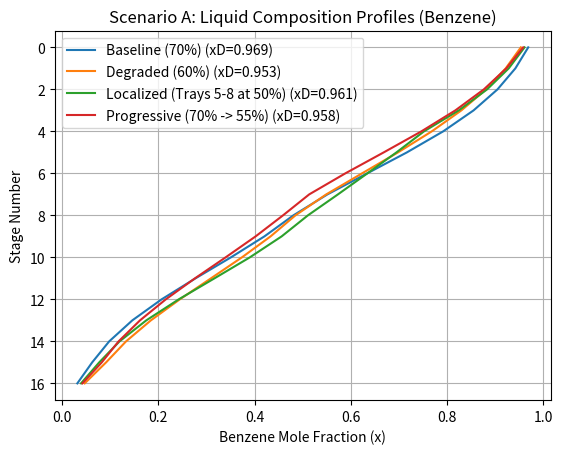

The matplotlib source for this figure:
# Distillation classes

import sys
from typing import Literal
print(sys.executable)
import numpy as np
import matplotlib.pyplot as plt
from scipy.optimize import fsolve

class DistillationColumn:
    """
    DistillationColumn:
    A class to model a distilllation column using the first principles

    """
    def __init__(self, N_stages: int, feed_stage, efficiency, \
                 F_molar, z_F, q, RefluxRatio):

        """ 
        instance attributes:
        N_stages: number of stages in the column
        feed_stage: stage number where the feed is introduced
        efficiency: column efficiency (0 to 1)
        F_molar: molar flow rate
        z_F: feed concentration
        q : liquid feed ratio
        reflux_ratio: reflux ratio

        """

        self.N = N_stages
        self.feed_stage = feed_stage
        self.F_molar = F_molar
        self.q = q
        self.z_F = z_F
        self.RefluxRatio = RefluxRatio

        self.P_col = 760 # mmHg

        #if efficiency is given as an array or a scalar
        if np.isscalar(efficiency):
            self.E_mv = np.full(self.N, efficiency)
        else:
            self.E_mv = np.array(efficiency)

        #efficiency for reboiler(N-1) and Condenser(0) are set to 1
        self.E_mv[0] = 1.0
        self.E_mv[-1] = 1.0

        # Antoine data
        self.antoine_A = np.array([6.90565, 6.95334])
        self.antoine_B = np.array([1211.033, 1343.943])
        self.antoine_C = np.array([220.790, 219.377])

        # Variables (Storage)
        self.T = np.linspace(80.1, 110.6, self.N)  # Linear T profile guess
        self.x = np.zeros((self.N, 2)) # Liquid comp [stage, component]
        self.y = np.zeros((self.N, 2)) # Vapor comp [stage, component]
        self.L = np.zeros(self.N)      # Liquid flows
        self.V = np.zeros(self.N)      # Vapor flows

        # Initialize
        self._initialize_flows()
        self.x[:, 0] = 0.5
        self.x[:, 1] = 0.5

    def get_psat(self, T_celsius):
        """Calculate saturation pressure (mmHg) using Antoine Eq"""
        # log10(P) = A - B / (C + T)
        logP = self.antoine_A - self.antoine_B / (self.antoine_C + T_celsius)
        return 10**logP
    
    def get_K_values(self, T_celsius):
        """Calculate K-values using Raoult's Law (Ideal): K = Psat / P"""
        Psat = self.get_psat(T_celsius)
        return Psat / self.P_col
    
    def _initialize_flows(self):
        """
        Constant Molar Overflow (CMO) Assumption.
        Calculates internal flows L and V based on Reflux and Q-line.
        """
        # Overall Balance to estimate D and B
        # F = D + B
        # F*z = D*xD + B*xB  (Approximate split for flow init)
        # Assume perfect split for initialization of flows
        D_est = self.F_molar * 0.5
        B_est = self.F_molar * 0.5
        
        # Rectifying Section (Above Feed)
        L_rect = self.RefluxRatio * D_est
        V_rect = (self.RefluxRatio + 1) * D_est
        
        # Stripping Section (Below Feed)
        # L_strip = L_rect + q*F
        # V_strip = V_rect - (1-q)*F
        L_strip = L_rect + self.q * self.F_molar
        V_strip = V_rect - (1 - self.q) * self.F_molar
        
        # Assign to arrays
        for i in range(self.N):
            if i < self.feed_stage:
                self.L[i] = L_rect
                self.V[i] = V_rect
            else:
                self.L[i] = L_strip
                self.V[i] = V_strip

        # print(L_rect)
        
        # Correction for boundary streams
        self.D = D_est # Store D
        self.B = self.F_molar - self.D
        
        # V[0] is physically 0 (Total Condenser liquid out), but mathematically
        # the balance is easier if we track internal traffic. 
        # L[0] = Reflux. Distillate is separate.
        self.L[0] = L_rect
        self.V[0] = 0 

    def thomas_algorithm(self, a, b, c, d):
        """
        Tridiagonal Matrix Solver (TDMA).
        Solves Ax = d for x.
        """
        n = len(d)
        c_prime = np.zeros(n)
        d_prime = np.zeros(n)
        x_sol = np.zeros(n)

        # Forward
        c_prime[0] = c[0] / b[0]
        d_prime[0] = d[0] / b[0]
        for i in range(1, n):
            if i < n-1:
                c_prime[i] = c[i] / (b[i] - a[i] * c_prime[i-1])
            denom = (b[i] - a[i] * c_prime[i-1])
            d_prime[i] = (d[i] - a[i] * d_prime[i-1]) / denom

        # Backward
        x_sol[n-1] = d_prime[n-1]
        for i in range(n-2, -1, -1):
            x_sol[i] = d_prime[i] - c_prime[i] * x_sol[i+1]
            
        return x_sol
    
    def solve_mass_balance_component(self, comp_idx):
        """
        Builds and solves the tridiagonal matrix for component 'comp_idx'.
        Includes Murphree Efficiency logic: y_n = E * K * x_n + (1-E) * y_n+1_old
        """
        N = self.N
        A = np.zeros(N) #Lower
        B = np.zeros(N) # Main
        C = np.zeros(N) # Upper
        RHS = np.zeros(N) # Right hand Side

        # Get thermo data
        K = np.array([self.get_K_values(t)[comp_idx] for t in self.T])

        # Use previous iteration's y for the efficiency lag term
        # y_lag = (1- E) * y_old
        y_old = self.y[:, comp_idx]

        for j in range(N):
            # Flows
            # L_above (L_{j-1})
            L_in = self.L[j-1] if j > 0 else 0

            # V_below (V_{j+1})
            V_in = self.V[j+1] if j < N-1 else 0

            L_out = self.L[j]
            V_out = self.V[j]

            y_incoming_lag = y_old[j+1] if j < N-1 else 0

            # Component entering from liquid above: L_{j-1} * x_{j-1}
            if j > 0:
                A[j] = L_in

            # Component leaving this stage (Liquid + Vapor)
            B[j] = - (L_out + V_out * self.E_mv[j] * K[j])

            # Component entering from vapor below: V_{j+1} * y_{j+1}
            if j < N-1:
                C[j] = V_in * self.E_mv[j+1] * K[j+1]

            # RHS / Constants
            rhs_val = 0.0
            
            # Add Feed
            if j == self.feed_stage:
                rhs_val -= self.F_molar * self.z_F[comp_idx]

            term_loss_lag = V_out * (1 - self.E_mv[j]) * y_incoming_lag
            rhs_val += term_loss_lag

            # Term from y_{j+1} entering from below:
            if j < N-1:
                y_incoming_from_2_below = y_old[j+2] if j < N-2 else 0
                term_gain_lag = V_in * (1 - self.E_mv[j+1]) * y_incoming_from_2_below
                rhs_val -= term_gain_lag # moved to RHS
            
            RHS[j] = rhs_val

        # Special Case: Total Condenser (Stage 0)
        B[0] = - (self.L[0] + self.D)
        # Special Case: Reboiler (Stage N-1)
        B[N-1] = - (self.B + self.V[N-1] * self.E_mv[N-1] * K[N-1])
        return self.thomas_algorithm(A, B, C, RHS)
    
    def solve(self, max_iter=100, tol = 1e-4):
        """ Main iteration loop"""
        error = 1.0
        iter_count = 0
        
        while error > tol and iter_count < max_iter:
            iter_count += 1
            # print(iter_count)
            x_new = np.zeros_like(self.x)
            
            # Solve Mass Balances for x (Benzene & Toluene)
            x_benz = self.solve_mass_balance_component(0)
            x_tol = self.solve_mass_balance_component(1)
            
            # Normalize Compositions (Summation Eq)
            sum_x = x_benz + x_tol
            x_benz = x_benz / sum_x
            x_tol = x_tol / sum_x

            # print('x_benz', x_benz)
            # print('x_tol', x_tol)
            
            x_new[:, 0] = x_benz

            x_new[:, 1] = x_tol
            
            # Update Temperature (Bubble Point)
            # Find T such that sum(K_i * x_i) = 1
            T_new = np.zeros(self.N)
            for j in range(self.N):
                def bubble_func(T_guess):
                    K = self.get_K_values(T_guess)
                    return K[0]*x_new[j,0] + K[1]*x_new[j,1] - 1.0
                
                # Use fsolve to find bubble point
                # Use current T[j] as initial guess
                sol = fsolve(bubble_func, self.T[j])
                T_new[j] = sol[0]
            
            
            # Update Vapor Compositions (y)
            
            for j in range(self.N):
                K_vals = self.get_K_values(T_new[j])
                # Ideal Equilibrium
                y_star_benz = K_vals[0] * x_new[j, 0]
                y_star_tol  = K_vals[1] * x_new[j, 1]
                
                # Apply Efficiency: y = y_in + E(y* - y_in)
                # y_in is vapor from stage below (j+1)
                if j < self.N - 1:
                    y_in_benz = self.y[j+1, 0] # Use previous iter value for stability
                    y_in_tol  = self.y[j+1, 1]
                else:
                    y_in_benz = 0 # No vapor into reboiler
                    y_in_tol = 0
                
                self.y[j, 0] = y_in_benz + self.E_mv[j] * (y_star_benz - y_in_benz)
                self.y[j, 1] = y_in_tol  + self.E_mv[j] * (y_star_tol - y_in_tol)

            # Check Convergence (Temperature Change)
            error = np.max(np.abs(T_new - self.T))
            
            # Update
            self.T = 0.8 * self.T + 0.2 * T_new # Damping
            self.x = x_new
            
        return iter_count, error
    

# col = DistillationColumn(N_stages=17, feed_stage= 8, efficiency=0.7, \
#                          F_molar=100, z_F=np.array([0.5, 0.5]), q = 1, \
#                             RefluxRatio= 2.5)
# col.solve()
# print(col.x)

def run_scenario_A():
    """Scenario A: Equipment Deterioration"""
    print("\n--- Running Scenario A: Efficiency Degradation ---")
    
    # Define Cases
    cases = {
        "Baseline (70%)": 0.70,
        "Degraded (60%)": 0.60,
        "Localized (Trays 5-8 at 50%)": "localized",
        "Progressive (70% -> 55%)": "progressive"
    }
    
    results = {}
    
    for name, eff_setting in cases.items():
        efficiency = np.full(17, 0.70) # Default
        
        if eff_setting == "localized":
            # Stages 0..16. Feed at 8. Trays are usually counted from top.
            # Let's assume indices 5,6,7,8 are damaged.
            efficiency[5:9] = 0.50
        elif eff_setting == "progressive":
            # Linear decrease from 0.70 at top (idx 1) to 0.55 at bottom (idx 15)
            # Exclude condenser/reboiler from degradation usually, but let's apply to trays
            linspace = np.linspace(0.70, 0.55, 15)
            efficiency[1:16] = linspace
        elif isinstance(eff_setting, float):
            efficiency = np.full(17, eff_setting)
            
        # Reset Condenser/Reboiler to 1.0 (Theoretical stages)
        efficiency[0] = 1.0
        efficiency[-1] = 1.0
        
        # Run Model
        # N=17 (15 trays + 1 Cond + 1 Reb), Feed @ 8 (Stage 8 is 9th physical stage approx)
        col = DistillationColumn(N_stages=17, feed_stage= 8, efficiency=efficiency, \
                          F_molar=100, z_F=np.array([0.5, 0.5]), q = 1, \
                            RefluxRatio= 2.5)
        col.solve()
        
        # Store Distillate Benzene Purity
        results[name] = col.x[0, 0] # Stage 0, Benzene
        
        # Plot Profile for this case
        plt.plot(col.x[:, 0], range(17), label=f"{name} (xD={col.x[0,0]:.3f})")

    plt.gca().invert_yaxis()
    plt.title("Scenario A: Liquid Composition Profiles (Benzene)")
    plt.ylabel("Stage Number")
    plt.xlabel("Benzene Mole Fraction (x)")
    plt.legend()
    plt.grid(True)
    plt.show()
    
    print("Results (Benzene Purity):")
    for k, v in results.items():
        print(f"  {k}: {v:.4f}")

a = run_scenario_A()









